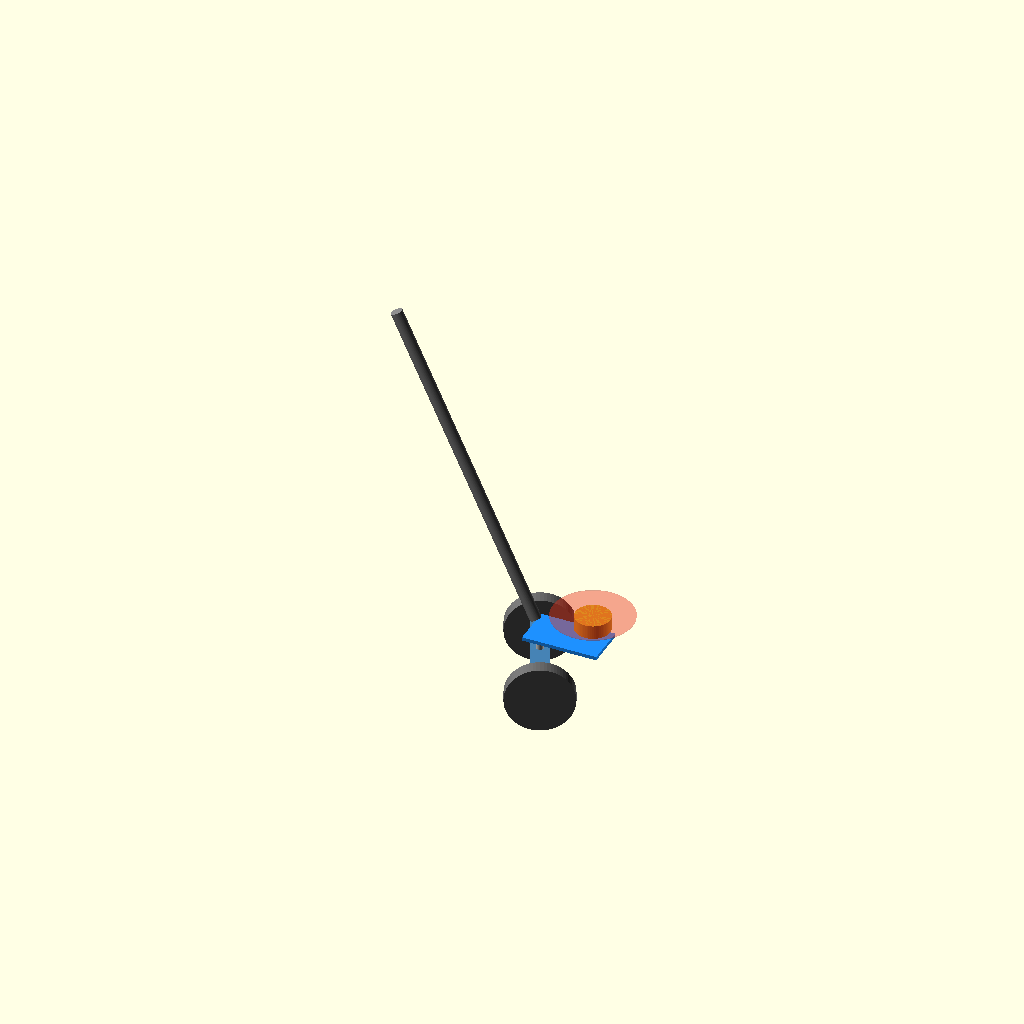
Cell 1 — every parameter at its default value.
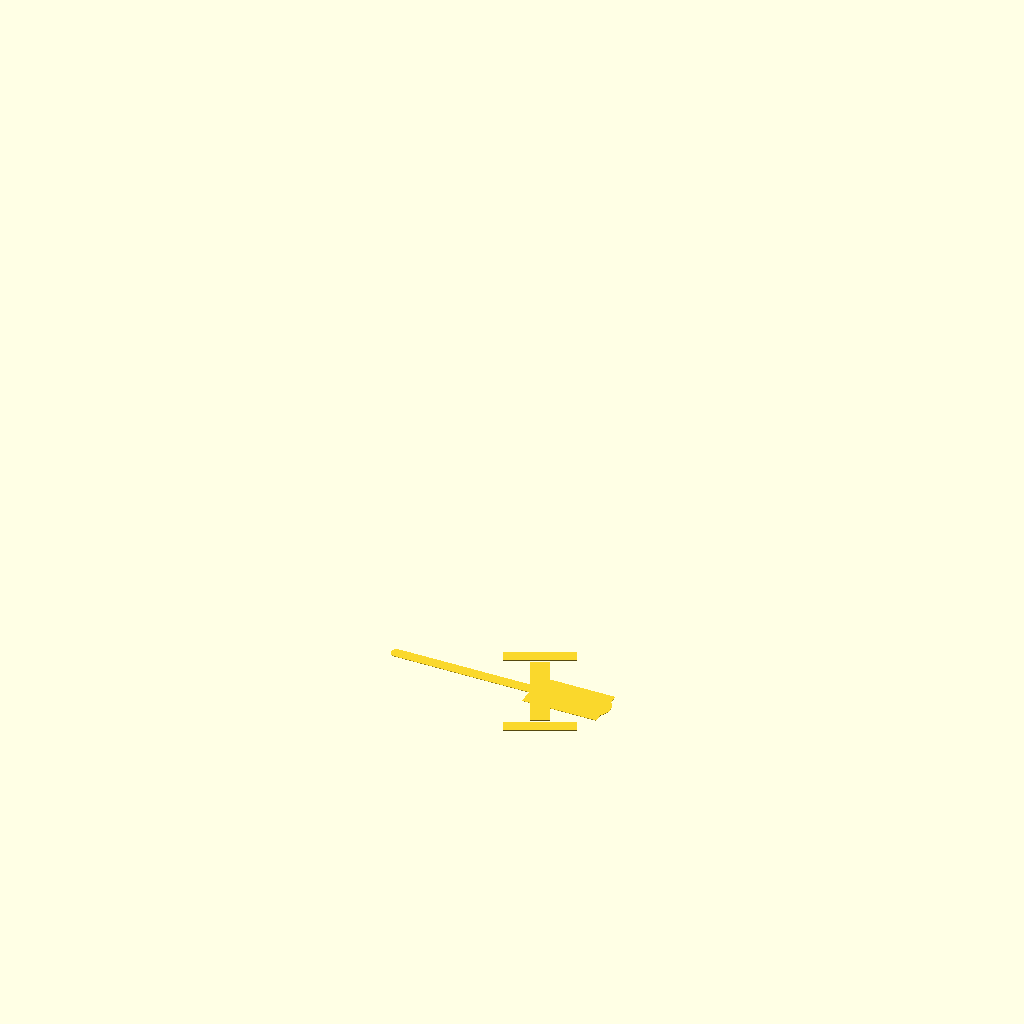
Cell 2: view_mode = "top" (everything else at default).
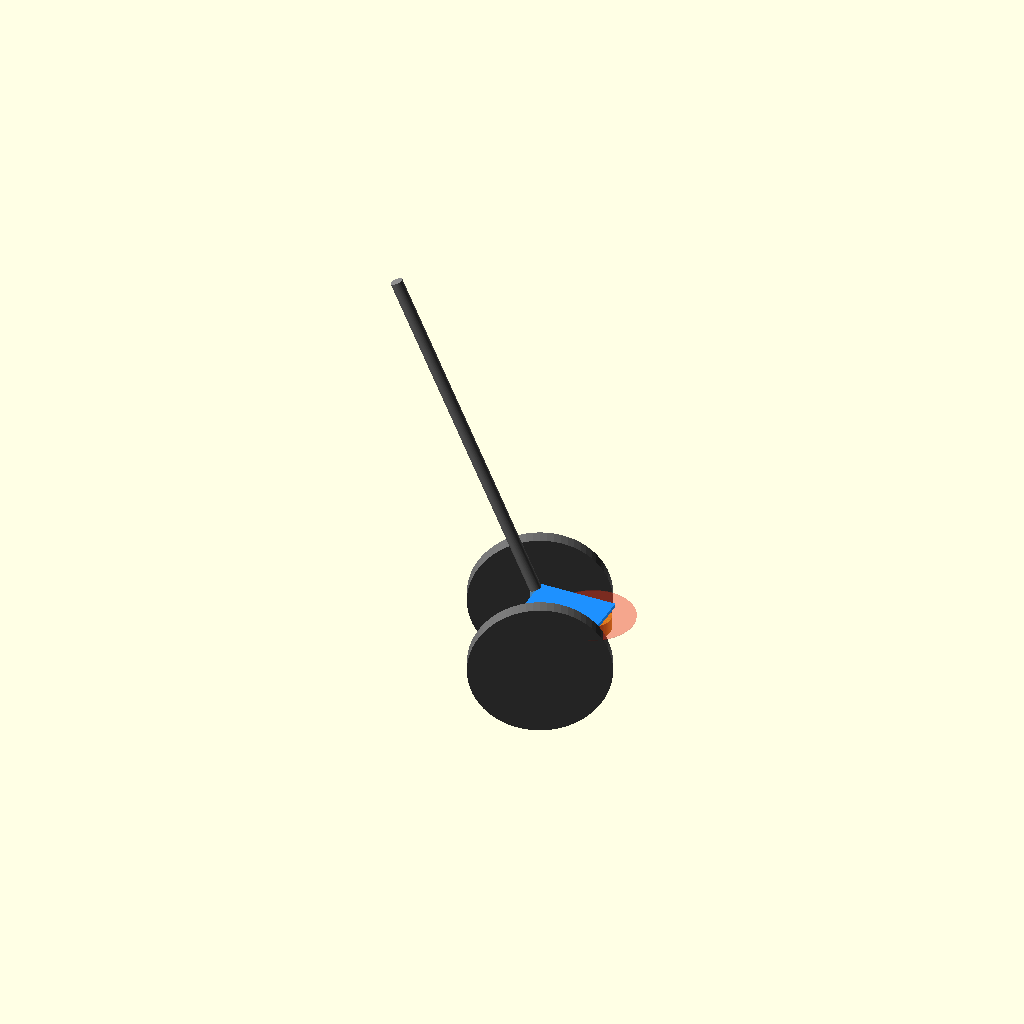
Cell 3 — wheel_diameter set to 300, the other parameters unchanged.
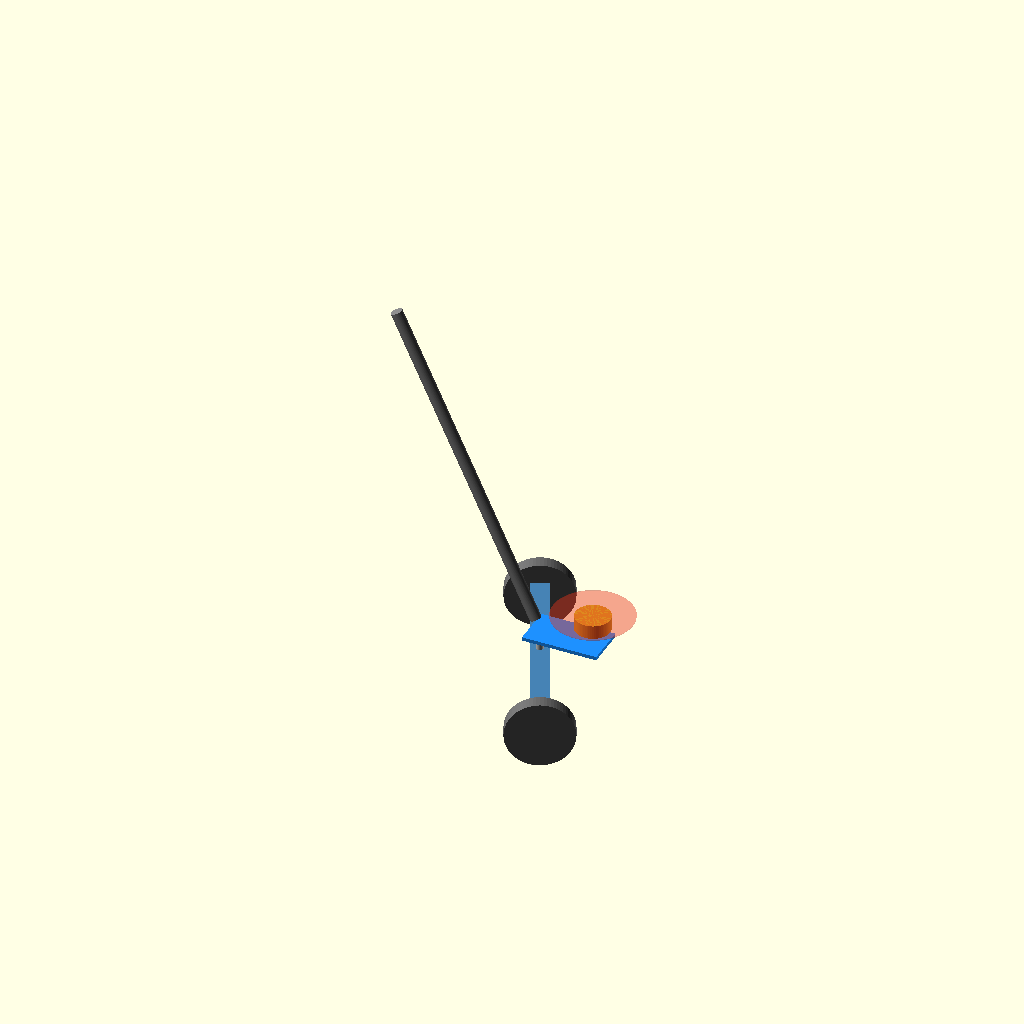
Cell 4: wheel_track = 500 (everything else at default).
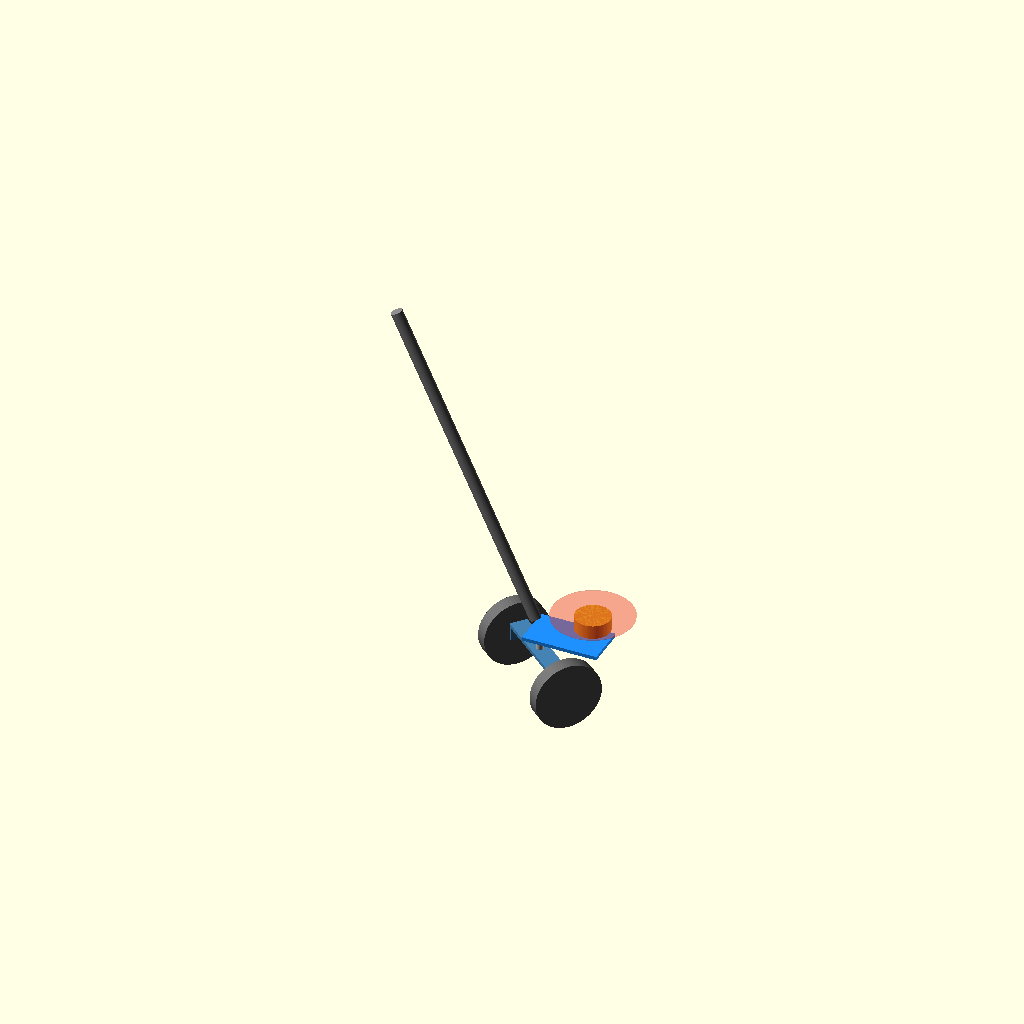
Cell 5: wheel_angle = 50 (everything else at default).
All cells are drawn from one camera (rotation 55°, 0°, 25°, orthographic, colour scheme Cornfield), so only the parameter changes between them.
OpenSCAD source file hardware/layout.scad:
// Conceptual assembly layout. Dimensions are in millimetres.
// Set view_mode to "top" for a projected layout. Measure purchased parts before fabrication.
$fn = 64;
view_mode = "assembly";  // [assembly,top]
wheel_diameter = 150;
wheel_width = 30;
wheel_track = 250;
wheel_angle = 25;        // degrees, left positive
scan_height = 225;
lidar_forward = 120;     // longitudinal distance from steering pivot

axle_z = wheel_diameter / 2;
pivot_z = axle_z + 50;
bridge_width = wheel_track - wheel_width - 10;

module wheel_frame() {
    rotate([0, 0, wheel_angle]) {
        color("dimgray")
            for (side = [-1, 1]) {
                translate([0, side * wheel_track / 2, axle_z])
                    rotate([90, 0, 0]) cylinder(d=wheel_diameter, h=wheel_width, center=true);
            }
        color("steelblue") {
            translate([0, 0, axle_z + 30]) cube([40, bridge_width, 8], center=true);
            for (side = [-1, 1]) {
                translate([0, side * (bridge_width / 2 - 4), axle_z + 13])
                    cube([40, 8, 34], center=true);
            }
        }
    }
}

module assembly() {
    wheel_frame();
    color("silver") translate([0, 0, axle_z + 30]) cylinder(d=16, h=53);
    color("dodgerblue") translate([65, 0, pivot_z + 30]) cube([168, 93, 8], center=true);
    color("goldenrod") translate([lidar_forward, 0, scan_height - 31]) cylinder(d=78, h=31);
    color("gray") translate([-10, 0, pivot_z + 55]) rotate([0, -25, 0]) cylinder(d=26, h=745);
    if (view_mode == "assembly") {
        color([0.9, 0.2, 0.1, 0.25]) translate([lidar_forward, 0, scan_height]) cylinder(d=180, h=1);
    }
}

if (view_mode == "top") {
    projection(cut=false) assembly();
} else {
    assembly();
}
Customizer parameters (derived from the source; name, type, default, range or options):
view_mode: string, default "assembly", options "assembly", "top"
wheel_diameter: number, default 150
wheel_width: number, default 30
wheel_track: number, default 250
wheel_angle: number, default 25
scan_height: number, default 225
lidar_forward: number, default 120
